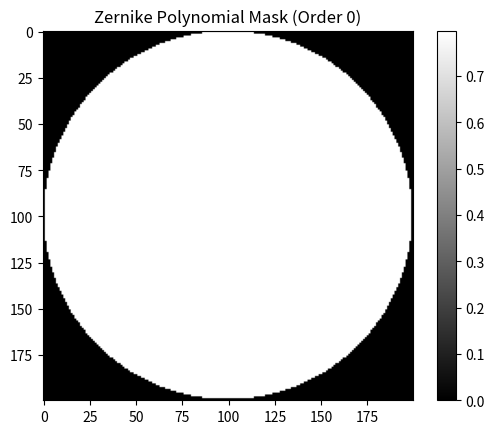
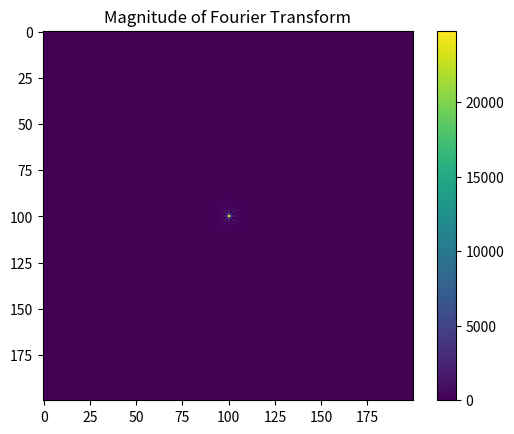
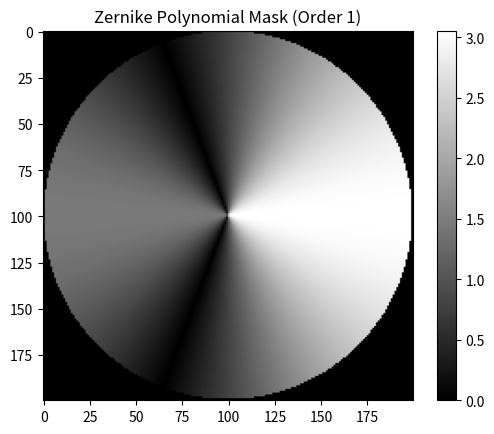
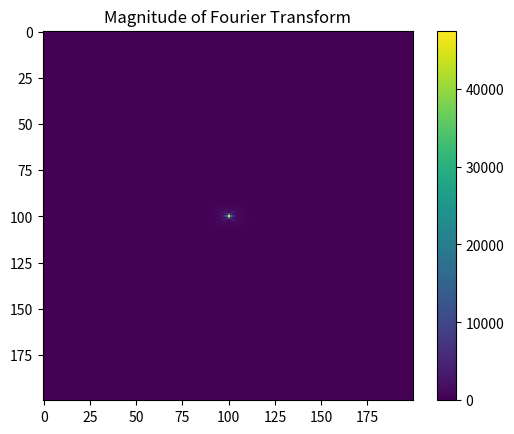
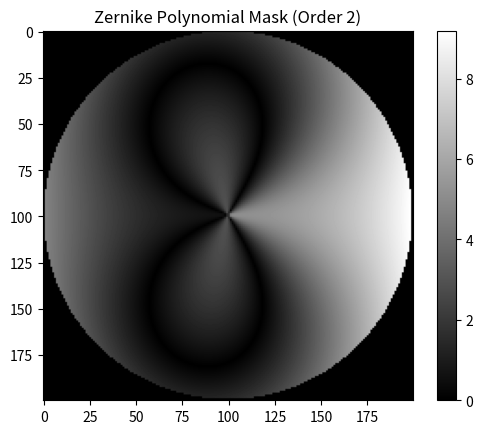
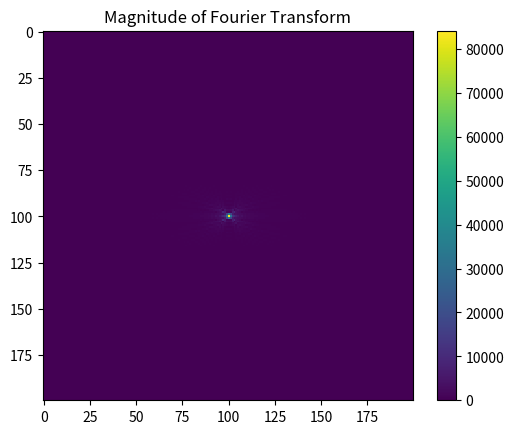
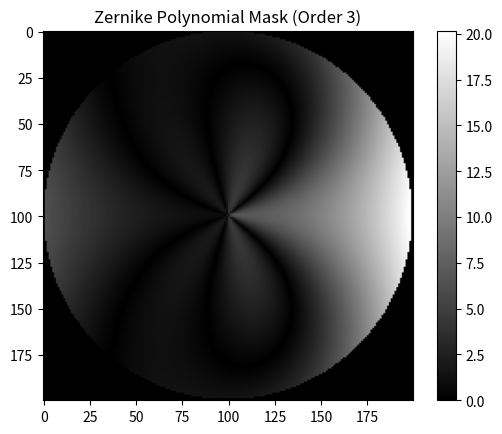
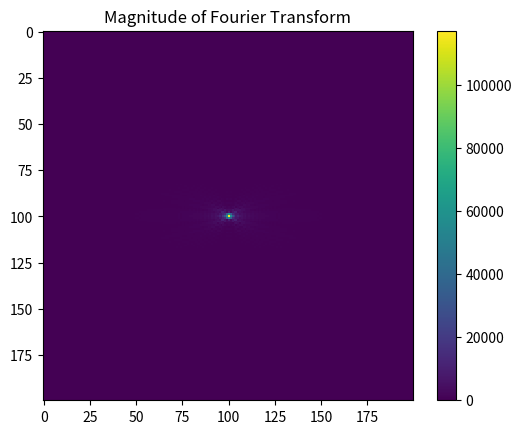
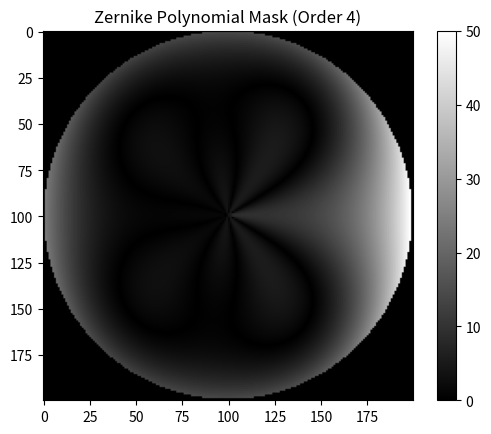
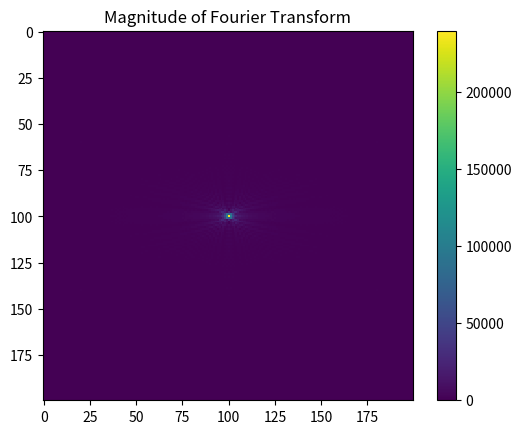
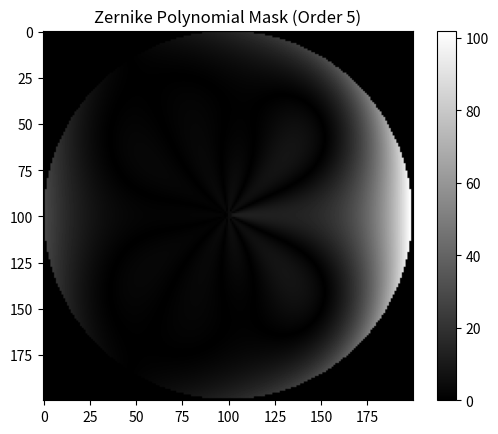
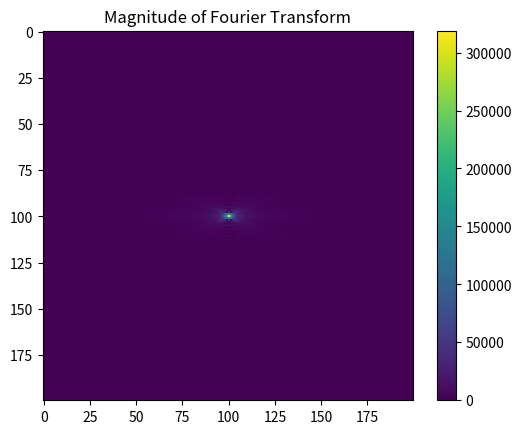
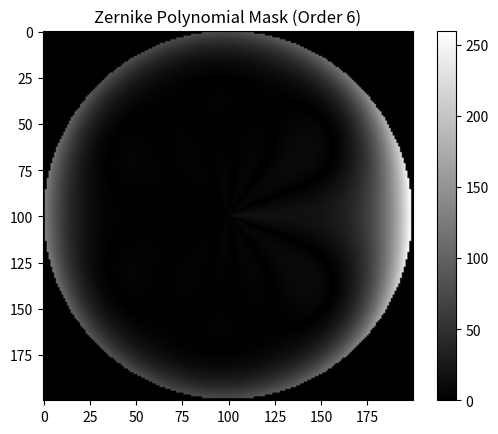
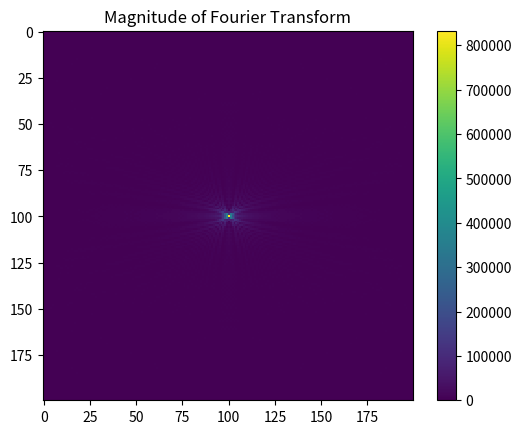
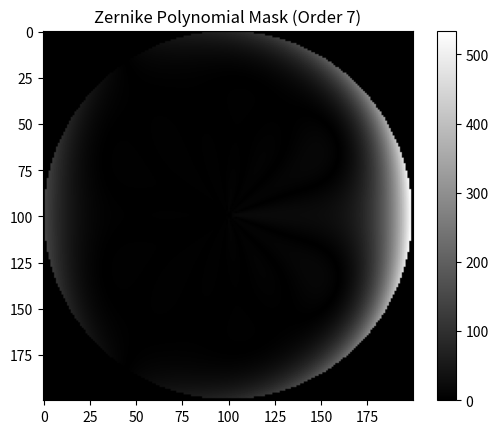
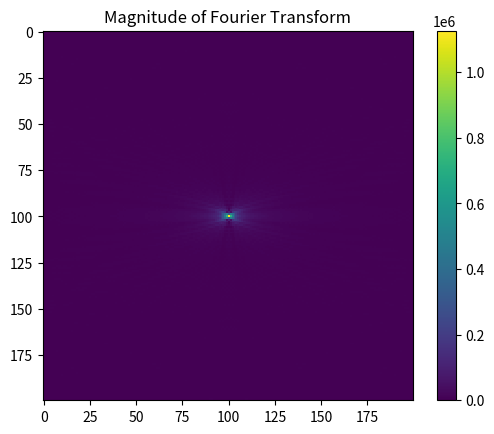

Reproduce these figures in Python, in order.
import numpy as np
import matplotlib.pyplot as plt
from numpy.fft import fft2, fftshift, ifft2 # Python DFT


def radial_zernike(rho, n, m):
    """
    Compute the radial component of the Zernike polynomial.

    Parameters:
        rho (numpy.ndarray): Radial coordinate scaled to the range [0, 1].
        n (int): Radial degree of the Zernike polynomial.
        m (int): Azimuthal frequency of the Zernike polynomial.

    Returns:
        numpy.ndarray: Values of the radial component of the Zernike polynomial.
    """
    if (n - abs(m)) % 2 != 0 or abs(m) > n:
        return np.zeros_like(rho)

    pre_factor = np.sqrt((2 * (n + 1)) / (np.pi))
    poly_coefficients = np.zeros(n + 1)
    poly_coefficients[n - abs(m)] = 1

    radial_poly = np.polynomial.legendre.Legendre(poly_coefficients)
    return pre_factor * radial_poly(np.sqrt(2) * rho)


def angular_zernike(theta, m):
    """
    Compute the angular component of the Zernike polynomial.

    Parameters:
        theta (numpy.ndarray): Angular coordinate in radians.
        m (int): Azimuthal frequency of the Zernike polynomial.

    Returns:
        numpy.ndarray: Values of the angular component of the Zernike polynomial.
    """
    return np.exp(1j * m * theta)


def generate_zernike_mask(size, radius, polynomial_order):
    """
    Generate a Zernike polynomial mask.

    Parameters:
        size (int): Size of the square mask.
        radius (float): Radius of the circle inside the square mask.
        polynomial_order (int): The order of the Zernike polynomial.

    Returns:
        numpy.ndarray: A 2D array representing the Zernike polynomial mask.
    """
    x = np.linspace(-radius, radius, size)
    y = np.linspace(-radius, radius, size)
    xx, yy = np.meshgrid(x, y)
    rr = np.sqrt(xx**2 + yy**2)

    mask = np.zeros((size, size))

    # Mask inside the circle
    mask[rr <= radius] = 1

    # Normalize coordinates to range [0, 1]
    rho = rr / radius
    theta = np.arctan2(yy, xx) % (2 * np.pi)  # Ensure angle is in [0, 2pi)

    # Generate Zernike polynomial
    zernike_values = np.zeros_like(rr, dtype=np.complex128)
    for n in range(polynomial_order + 1):
        for m in range(-n, n + 1, 2):
            if abs(m) <= n:
                radial = radial_zernike(rho, n, m)
                angular = angular_zernike(theta, m)
                zernike_values += radial * angular

    # Apply Zernike polynomial to the mask
    mask *= np.abs(zernike_values)

    return mask

# Example usage
size = 200  # Size of the square mask
radius = 0.5  # Radius of the circle inside the square mask

#polynomial_order = 2  # Order of the Zernike polynomial

for i in range(10):
    zernike_mask = generate_zernike_mask(size, radius, i)
    plt.figure()
    plt.imshow(zernike_mask, cmap='gray')
    plt.title(f"Zernike Polynomial Mask (Order {i})")
    plt.colorbar()
    F = fft2(zernike_mask)                        
    F = fftshift(F)
    P = np.abs(F)
    #log_scaled_image = np.log(1 + P)

    plt.figure()
    plt.imshow(P, cmap='viridis', interpolation='nearest')
    plt.colorbar()
    plt.title('Magnitude of Fourier Transform')


plt.show()


